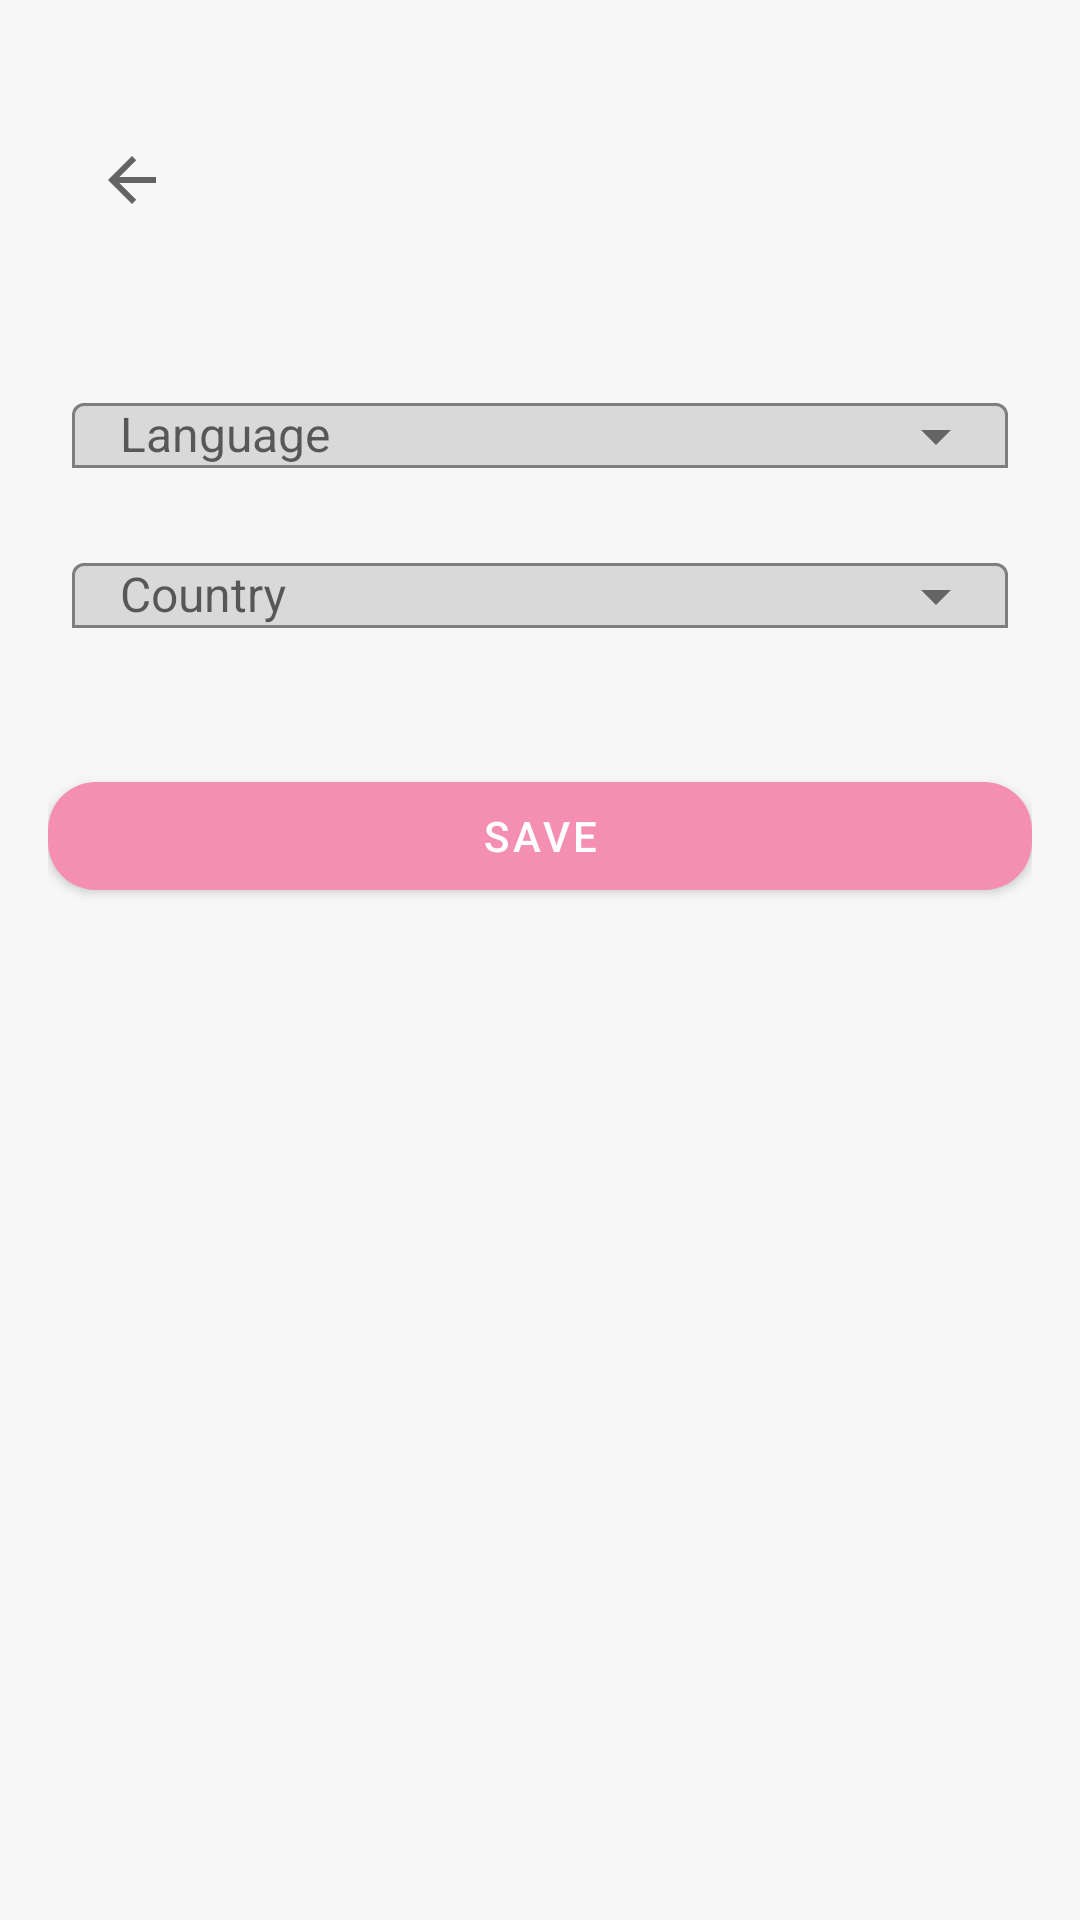

Android layout source for this screen:
<!-- AndroidManifest.xml: application theme AppTheme -->
<!-- res/layout/activity_settings.xml -->
<LinearLayout
    xmlns:android="http://schemas.android.com/apk/res/android"
    xmlns:app="http://schemas.android.com/apk/res-auto"
    android:layout_width="match_parent"
    android:layout_height="match_parent"
    android:orientation="vertical"
    android:padding="16dp"
    android:background="@color/colorBackground">

    
	  <com.google.android.material.appbar.MaterialToolbar
			android:id="@+id/toolbar"
			android:layout_width="match_parent"
			android:layout_height="84dp"
			android:background="@color/colorBackground"
			app:navigationIcon="?attr/homeAsUpIndicator"
			app:titleTextAppearance="@style/SettingsTitleText"
			android:title="@string/settings"
			app:contentInsetStart="16dp"
			app:contentInsetStartWithNavigation="16dp"
			android:paddingTop="16dp"/> 



	<com.google.android.material.textfield.TextInputLayout
		android:layout_width="match_parent"
		android:layout_height="wrap_content"
		android:layout_marginTop="16dp"
		android:hint="@string/language"
		app:endIconMode="dropdown_menu"
		app:boxBackgroundMode="outline"
		android:paddingStart="8dp"
		android:paddingEnd="8dp">

		<AutoCompleteTextView
			android:id="@+id/dropdownLanguage"
			android:layout_width="match_parent"
			android:layout_height="wrap_content"
			android:paddingStart="16dp"
			android:paddingEnd="16dp"
			android:inputType="none"
			android:focusable="false"
			android:textColor="@color/colorOnSurface"
			android:textSize="16sp"/>
	</com.google.android.material.textfield.TextInputLayout>
	

	
	<com.google.android.material.textfield.TextInputLayout
		android:layout_width="match_parent"
		android:layout_height="wrap_content"
		android:hint="@string/country"
		app:endIconMode="dropdown_menu"
		app:boxBackgroundMode="outline"
		android:paddingStart="8dp"
		android:paddingEnd="8dp">

		<AutoCompleteTextView
			android:id="@+id/dropdownCountry"
			android:layout_width="match_parent"
			android:layout_height="wrap_content"
			android:paddingStart="16dp" 
			android:paddingEnd="16dp"
			android:inputType="none"
			android:focusable="false"
			android:textColor="@color/colorOnSurface"
			android:textSize="16sp"/>
	</com.google.android.material.textfield.TextInputLayout>





    
    <com.google.android.material.button.MaterialButton
        android:id="@+id/buttonSave"
        style="@style/SettingsButtonStyle"
        android:layout_width="match_parent"
        android:layout_height="wrap_content"
        android:text="@string/save"
        android:layout_marginTop="32dp"/>
</LinearLayout>
<!-- resources referenced by this layout -->
<resources>
  <color name="colorBackground">#F7F7F7</color>
  <color name="colorOnSurface">#212121</color>
  <string name="country">Country</string>
  <string name="language">Language</string>
  <string name="save">Save</string>
  <string name="settings">Settings</string>
  <style name="AppTheme" parent="Theme.MaterialComponents.Light.NoActionBar">
          
          <item name="android:colorBackground">@color/colorBackground</item>
          <item name="android:textColor">@color/colorOnSurface</item>
          <item name="colorPrimary">@color/colorPrimary</item>
          <item name="colorPrimaryVariant">@color/colorPrimaryVariant</item>
          <item name="colorSecondary">@color/colorAccent</item>
  
          
          <item name="android:statusBarColor">@color/colorPrimaryVariant</item>
          <item name="android:navigationBarColor">@color/colorPrimaryVariant</item>
  
          
          <item name="android:buttonStyle">@style/ModernButtonStyle</item>
          <item name="materialButtonStyle">@style/ModernButtonStyle</item>
          <item name="materialCardViewStyle">@style/ModernCardStyle</item>
      </style>
  <color name="colorPrimary">#424242</color>
  <color name="colorPrimaryVariant">#303030</color>
  <color name="colorAccent">#F48FB1</color>
  <style name="ModernButtonStyle" parent="Widget.MaterialComponents.Button">
          <item name="android:layout_margin">8dp</item>
          <item name="backgroundTint">@color/colorAccent</item>
          <item name="android:textColor">@color/colorOnAccent</item>
          <item name="cornerFamily">rounded</item>
          <item name="cornerRadius">16dp</item>
          <item name="android:paddingLeft">24dp</item>
          <item name="android:paddingRight">24dp</item>
      </style>
  <style name="ModernCardStyle" parent="Widget.MaterialComponents.CardView">
          <item name="cardUseCompatPadding">true</item>
          <item name="cardPreventCornerOverlap">true</item>
          <item name="cardCornerRadius">12dp</item>
          <item name="cardElevation">4dp</item>
          <item name="android:layout_margin">8dp</item>
      </style>
  <color name="colorOnAccent">#FFFFFF</color>
</resources>
